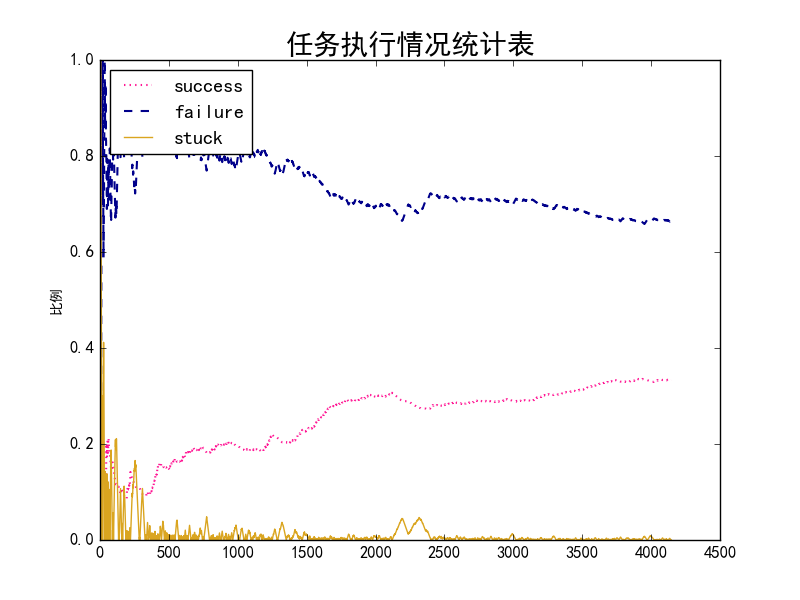

Data behind this chart, as committed beside it:
0, 0, 1
0, 0, 2
0, 0, 3
0, 0, 4
0, 0, 5
0, 0, 6
0, 1, 6
0, 2, 5
0, 3, 4
0, 4, 3
0, 5, 2
0, 6, 1
0, 7, 0
0, 7, 1
0, 7, 2
0, 7, 3
0, 8, 2
0, 9, 1
0, 10, 0
0, 10, 1
0, 10, 2
0, 10, 3
0, 10, 4
0, 10, 5
0, 10, 6
0, 10, 7
0, 11, 7
0, 12, 6
0, 13, 5
0, 14, 4
0, 15, 3
0, 16, 2
0, 17, 1
0, 18, 0
0, 18, 1
0, 18, 2
0, 18, 3
1, 18, 2
1, 19, 1
1, 20, 0
2, 20, 0
2, 20, 1
2, 20, 2
3, 20, 1
4, 20, 1
5, 20, 0
5, 20, 1
5, 20, 2
5, 20, 3
5, 20, 4
5, 21, 3
6, 21, 2
6, 22, 1
6, 23, 0
6, 23, 1
6, 23, 2
6, 23, 3
6, 23, 4
6, 24, 3
7, 24, 2
7, 25, 1
... 4,085 more rows
